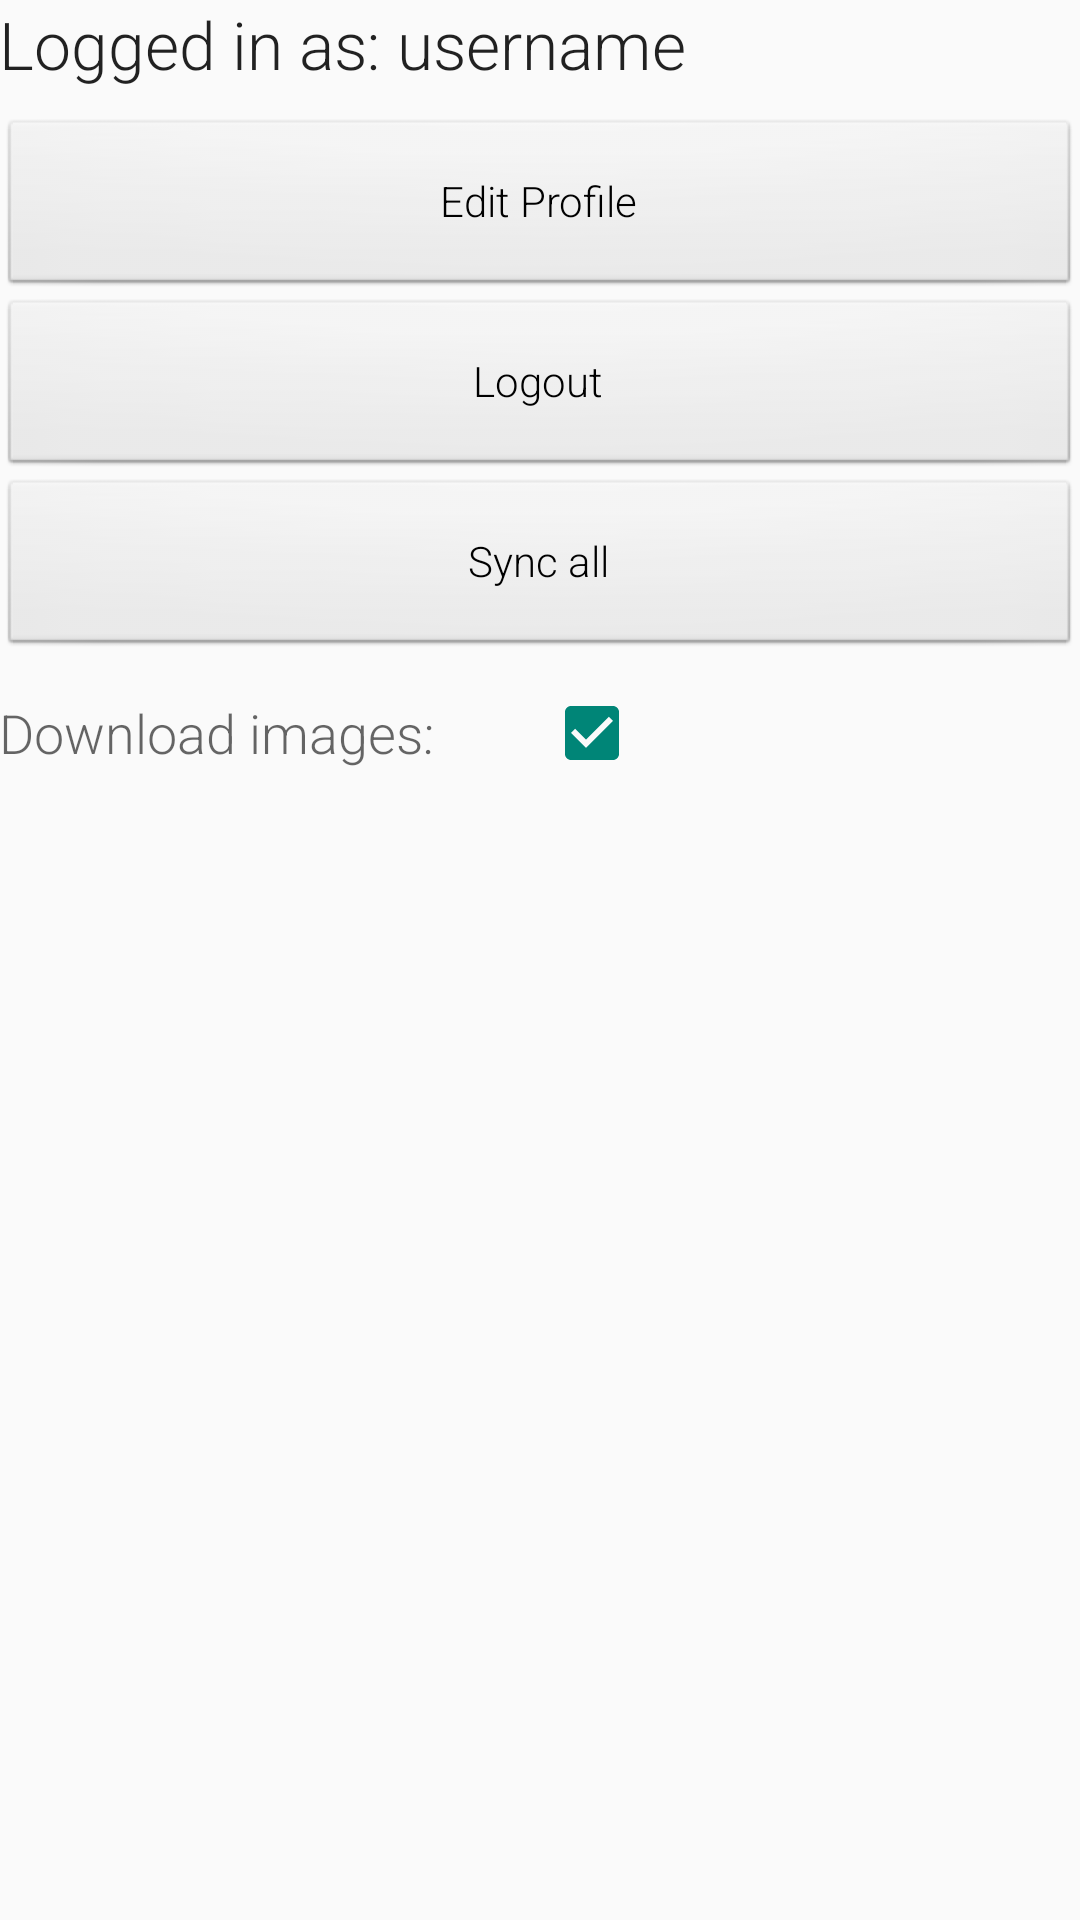

Here is an Android app screen rendered from its layout file. Give the layout XML and the strings, colors and styles it references.
<!-- AndroidManifest.xml: application theme AppTheme2 -->
<!-- res/layout/activity_settings.xml -->
<LinearLayout xmlns:android="http://schemas.android.com/apk/res/android"
    xmlns:tools="http://schemas.android.com/tools" android:layout_width="match_parent"
    android:layout_height="match_parent" android:paddingLeft="@dimen/activity_horizontal_margin"
    android:paddingRight="@dimen/activity_horizontal_margin"
    android:paddingTop="@dimen/activity_vertical_margin"
    android:paddingBottom="@dimen/activity_vertical_margin"
    android:orientation="vertical"
    tools:context="ca.ualberta.smaccr.giftcarder.SettingsView">

    <TextView
        android:layout_width="wrap_content"
        android:layout_height="wrap_content"
        android:textAppearance="?android:attr/textAppearanceLarge"
        android:text="@string/logged_in_as"
        android:id="@+id/loggedInAsTextView"
        android:paddingBottom="10dp" />

    <Button
        android:layout_width="match_parent"
        android:layout_height="60dp"
        android:text="@string/edit_profile"
        android:id="@+id/editProfileButton"
        android:onClick="onEditProfileButtonClick"
        android:layout_gravity="bottom|top" />

    <Button
        android:layout_width="match_parent"
        android:layout_height="60dp"
        android:text="@string/Logout"
        android:id="@+id/logoutButton"
        android:onClick="onLogoutButtonClick"
        android:layout_gravity="bottom|top" />

    <Button
        android:layout_width="fill_parent"
        android:layout_height="60dp"
        android:text="Sync all"
        android:id="@+id/syncButton"
        android:onClick="onSyncAllButtonClick"
        android:layout_gravity="center_horizontal" />

    <LinearLayout
        android:orientation="horizontal"
        android:layout_width="match_parent"
        android:layout_height="50dp"
        android:gravity="center_vertical"
        android:weightSum="1">

        <TextView
            android:layout_width="wrap_content"
            android:layout_height="wrap_content"
            android:textAppearance="?android:attr/textAppearanceMedium"
            android:text="@string/download_images"
            android:id="@+id/downloadTextView"
            android:layout_gravity="center"
            android:layout_weight="0.20" />

        <CheckBox
            android:layout_width="wrap_content"
            android:layout_height="wrap_content"
            android:id="@+id/downloadCheckBox"
            android:checked="true" />

    </LinearLayout>

</LinearLayout>
<!-- resources referenced by this layout -->
<resources>
  <string name="Logout">Logout</string>
  <string name="download_images">Download images:</string>
  <string name="edit_profile">Edit Profile</string>
  <string name="logged_in_as">Logged in as: username</string>
  <style name="AppTheme2" parent="@style/Theme.AppCompat.Light">
          <item name="android:textViewStyle">@style/RobotoTextViewStyle</item>
          <item name="android:buttonStyle">@style/RobotoButtonStyle</item>
          <item name="android:editTextStyle">@style/RobotoFormStyle</item>
          <item name="android:actionBarStyle" tools:ignore="NewApi">@style/OrangeActionBar</item>
          <item name="actionBarStyle">@style/OrangeActionBar</item>
          <item name="colorPrimary">@color/orange</item>
          <item name="colorPrimaryDark">@color/orange2</item>
      </style>
  <style name="RobotoTextViewStyle" parent="android:Widget.TextView">
          <item name="android:fontFamily">sans-serif-light</item>
      </style>
  <style name="RobotoButtonStyle" parent="android:Widget.Button">
          <item name="android:fontFamily">sans-serif-light</item>
      </style>
  <style name="RobotoFormStyle" parent="android:Widget.EditText">
          <item name="android:fontFamily">sans-serif-light</item>
      </style>
  <style name="OrangeActionBar" parent="@style/Widget.AppCompat.Light.ActionBar.Solid.Inverse">
          <item name="android:background" tools:ignore="NewApi">@color/orange</item>
          <item name="background">@color/orange</item>
      </style>
  <item name="orange" type="color">#FFFF8833</item>
  <item name="orange2" type="color">#FFFF8834</item>
</resources>
